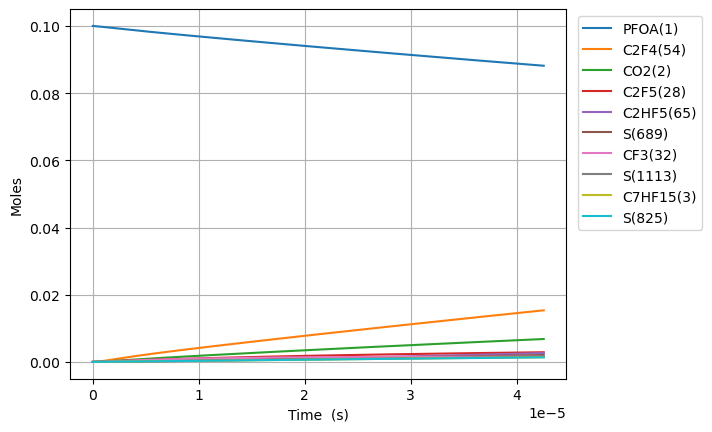

The file beside this chart, header and first rows:
Time (s), Volume (m^3), O2, Ar, He, Ne, N2, PFOA(1), C2F5(28), S(27), C5F11(24), S(23), S(25), C3F7(26), S(21), C4F9(22), C7HF15(3), CO2(2), C6F13(30), S(29), S(52), S(53), S(165), S(164)
0.0, 0.1122, 0.9, 0.0, 0.0, 0.0, 0.0, 0.1, 0.0, 0.0, 0.0, 0.0, 0.0, 0.0, 0.0, 0.0, 0.0, 0.0, 0.0, 0.0, 0.0, 0.0, 0.0, 0.0
2.4948848054477098e-18, 0.1122, 0.9, 0.0, 0.0, 0.0, 0.0, 0.1, 1.71757500979624e-16, 1.7175736448078315e-16, 1.1867465192953086e-16, 1.1867465193226836e-16, 1.0278780457490182e-16, 1.027878046612696e-16, 1.0278500376559353e-16, 1.0278500376582978e-16, 9.164982695460651e-17, 9.164982781727255e-17, 8.298136704892784e-17, 8.298136705094726e-17, 1.3633069893413135e-22, 1.6346741382033848e-25, 6.913165065711204e-26, 1.498168792325843e-26
6.985677455253587e-18, 0.1122, 0.9, 0.0, 0.0, 0.0, 0.0, 0.1, 4.809210027482775e-16, 4.809201784360462e-16, 3.322890253959069e-16, 3.322890254124431e-16, 2.8780585253041837e-16, 2.878058530520811e-16, 2.877980105378243e-16, 2.8779801053925114e-16, 2.566195154728954e-16, 2.5661952068019685e-16, 2.3234782773225837e-16, 2.323478277444564e-16, 8.232966436158491e-22, 9.873423948920449e-25, 4.175551605783436e-25, 9.048939252407677e-26
1.5967262754865342e-17, 0.1122, 0.9, 0.0, 0.0, 0.0, 0.0, 0.1, 1.099248006306922e-15, 1.099244039031424e-15, 7.595177723015412e-16, 7.595177723811708e-16, 6.57841947324225e-16, 6.578419498358174e-16, 6.578240240589353e-16, 6.57824024065805e-16, 5.865588925094617e-16, 5.865589175478266e-16, 5.31080749079961e-16, 5.310807491386994e-16, 3.962385773454997e-21, 4.7536206290101216e-24, 2.0103482602496274e-24, 4.356674468222953e-25
3.3930433354088855e-17, 0.1122, 0.9, 0.0, 0.0, 0.0, 0.0, 0.1, 2.3359020135096954e-15, 2.335884699953625e-15, 1.6139752660043382e-15, 1.6139752663522345e-15, 1.3979141324429323e-15, 1.3979141434118158e-15, 1.3978760510077537e-15, 1.3978760510377566e-15, 1.246437646582548e-15, 1.2464377556467165e-15, 1.128546591699532e-15, 1.128546591956146e-15, 1.7292200415329108e-20, 2.0760240064327258e-23, 8.779718177908388e-24, 1.9026739737312452e-24
6.985677455253587e-17, 0.1122, 0.9, 0.0, 0.0, 0.0, 0.0, 0.1, 4.80921002825824e-15, 4.809137852477129e-15, 3.322890252976046e-15, 3.3228902544295567e-15, 2.878058484804729e-15, 2.8780585305984862e-15, 2.877980104531771e-15, 2.877980104657037e-15, 2.5661951547285382e-15, 2.5661956076858763e-15, 2.323478276635339e-15, 2.323478277707382e-15, 7.20866176065654e-20, 8.666933082028604e-23, 3.665358807849956e-23, 7.943287404209221e-24
1.417094569494299e-16, 0.1122, 0.9, 0.0, 0.0, 0.0, 0.0, 0.1, 9.755826059135766e-15, 9.755532051353825e-15, 6.740720225183918e-15, 6.740720231131015e-15, 5.838347118025892e-15, 5.838347305115059e-15, 5.838188210085271e-15, 5.838188210597105e-15, 5.205710171019782e-15, 5.205712002457267e-15, 4.713341645293608e-15, 4.7133416496792e-15, 2.936434560492659e-19, 3.540677356663116e-22, 1.497418096768733e-22, 3.2450905399094254e-23
2.85414821743218e-16, 0.1122, 0.9, 0.0, 0.0, 0.0, 0.0, 0.1, 1.964905812647912e-14, 1.9647876547191437e-14, 1.3576380162657485e-14, 1.3576380186768746e-14, 1.1758924098458834e-14, 1.1758924854756959e-14, 1.1758604415213702e-14, 1.1758604417283268e-14, 1.048474020359933e-14, 1.0484747456983866e-14, 9.493068377756777e-15, 9.493068395531515e-15, 1.1801061122741356e-18, 1.4311602130163186e-21, 6.052798723515716e-22, 1.3117162294302818e-22
5.728255513307941e-16, 0.1122, 0.9, 0.0, 0.0, 0.0, 0.0, 0.1, 3.943552228403589e-14, 3.943082538983512e-14, 2.7247700009835948e-14, 2.724770010735249e-14, 2.3600076915289873e-14, 2.3600079956754853e-14, 2.359943680155288e-14, 2.359943680987971e-14, 2.1042800268746664e-14, 2.1042828297191018e-14, 1.905252182326962e-14, 1.9052521895114283e-14, 4.690966582468627e-18, 5.754329921248718e-21, 2.433800013932828e-21, 5.274343203973293e-22
1.1476470105059464e-15, 0.1122, 0.9, 0.0, 0.0, 0.0, 0.0, 0.1, 7.900845069453153e-14, 7.899003502604002e-14, 5.4590339593118286e-14, 5.459033998853317e-14, 4.7282377972834094e-14, 4.728239017372614e-14, 4.7281101478534466e-14, 4.728110151196903e-14, 4.215892039899431e-14, 4.215902461870863e-14, 3.817142863664132e-14, 3.817142892763247e-14, 1.8391864755827676e-17, 2.3075084789078572e-20, 9.760596668688448e-21, 2.1152394540050497e-21
2.297289928856251e-15, 0.1122, 0.9, 0.0, 0.0, 0.0, 0.0, 0.1, 1.5815430792493164e-13, 1.5808371795404237e-13, 1.0927561831538559e-13, 1.092756199307375e-13, 9.464696178362336e-14, 9.464701067488152e-14, 9.464443044951854e-14, 9.464443058373345e-14, 8.439116065930144e-14, 8.439152439289993e-14, 7.640924195276885e-14, 7.640924313926585e-14, 7.049439718499345e-17, 9.240295204724159e-20, 3.909305791958086e-20, 8.471926190446617e-21
4.59657576555686e-15, 0.1122, 0.9, 0.0, 0.0, 0.0, 0.0, 0.1, 3.1644602420336167e-13, 3.1618600224801983e-13, 2.1864617398273495e-13, 2.1864618066141444e-13, 1.8937605618938289e-13, 1.893762520468979e-13, 1.8937108685825946e-13, 1.893710873976054e-13, 1.6885564117916316e-13, 1.6885679407209894e-13, 1.528848673425604e-13, 1.5288487223449508e-13, 2.596377596378659e-16, 3.697258446576259e-19, 1.5647219185389378e-19, 3.39092656646724e-20
9.19514743895808e-15, 0.1122, 0.9, 0.0, 0.0, 0.0, 0.0, 0.1, 6.330294650047778e-13, 6.321338584298021e-13, 4.3738727820870903e-13, 4.373873061867547e-13, 3.788339521486476e-13, 3.788347368343751e-13, 3.7882439353506113e-13, 3.788243957067219e-13, 3.3778460221587644e-13, 3.3778783142786057e-13, 3.0583611315228963e-13, 3.0583613357994855e-13, 8.940588277796551e-16, 1.4785607900023113e-18, 6.260772232195785e-19, 1.356770897580072e-19
1.3793719112359298e-14, 0.1122, 0.9, 0.0, 0.0, 0.0, 0.0, 0.1, 9.496129147096235e-13, 9.478880374743954e-13, 6.561283753259663e-13, 6.561284362301149e-13, 5.682915552666789e-13, 5.682932240604189e-13, 5.682776940654592e-13, 5.68277698697211e-13, 5.067135632495794e-13, 5.067190989983925e-13, 4.587873539921649e-13, 4.587873983991614e-13, 1.7215752042474647e-15, 3.141216021422244e-18, 1.3305189362801688e-18, 2.883353402797376e-19
1.8392290785760517e-14, 0.1122, 0.9, 0.0, 0.0, 0.0, 0.0, 0.1, 1.2661963737635838e-12, 1.2634960607633787e-12, 8.748694653345103e-13, 8.748695710951359e-13, 7.577488655544976e-13, 7.577517140015347e-13, 7.577309884452739e-13, 7.57730996369073e-13, 6.756425242802722e-13, 6.75650473694449e-13, 6.117385898621868e-13, 6.117386669096474e-13, 2.694662675810416e-15, 5.357406043651279e-18, 2.2697872496643933e-18, 4.91881298657368e-19
2.7589434132562954e-14, 0.1122, 0.9, 0.0, 0.0, 0.0, 0.0, 0.1, 1.8993633146688667e-12, 1.894473023748893e-12, 1.3123516286678882e-12, 1.3123518527163198e-12, 1.1366627989097385e-12, 1.136668700808696e-12, 1.1366375627612205e-12, 1.136637579230305e-12, 1.0135004463345932e-12, 1.0135133239691741e-12, 9.176410499382887e-13, 9.17641213015745e-13, 4.8785428833921414e-15, 1.1088246408254443e-17, 4.6994162591167175e-18, 1.0183951176178113e-18
3.6786577479365394e-14, 0.1122, 0.9, 0.0, 0.0, 0.0, 0.0, 0.1, 2.532530291908886e-12, 2.5251592732762595e-12, 1.7498337658600026e-12, 1.7498341533771723e-12, 1.5155756555153903e-12, 1.5155856988778994e-12, 1.5155441144392825e-12, 1.5155441425330489e-12, 1.351358368377844e-12, 1.3513762591772725e-12, 1.2235434917384674e-12, 1.2235437736628022e-12, 7.350971934580732e-15, 1.8853055473197196e-17, 7.992502689841755e-18, 1.7320186064680955e-18
5.518086417297027e-14, 0.1122, 0.9, 0.0, 0.0, 0.0, 0.0, 0.1, 3.798864369114083e-12, 3.786136387870866e-12, 2.624797954405475e-12, 2.624798819444495e-12, 2.2733978335135036e-12, 2.273419734414596e-12, 2.273357143427552e-12, 2.273357204915304e-12, 2.027074212427997e-12, 2.0271021766706013e-12, 1.83534831532709e-12, 1.835348944428083e-12, 1.2684074231248758e-14, 4.105726485333967e-17, 1.74135506837529e-17, 3.773555833151263e-18
7.173572219721465e-14, 0.1122, 0.9, 0.0, 0.0, 0.0, 0.0, 0.1, 4.938565177711153e-12, 4.920754014236162e-12, 3.4122656273632617e-12, 3.412267092378637e-12, 2.9554338101702133e-12, 2.9554704114327863e-12, 2.955388785709706e-12, 2.955388888685089e-12, 2.6352184720321726e-12, 2.63525554108733e-12, 2.385972588928615e-12, 2.385973654287306e-12, 1.7737586471777723e-14, 6.856081968740274e-17, 2.908684249374684e-17, 6.303107092237626e-18
8.829058022145903e-14, 0.1122, 0.9, 0.0, 0.0, 0.0, 0.0, 0.1, 6.078266119240804e-12, 6.055297494200459e-12, 4.19973320836145e-12, 4.199735435586983e-12, 3.6374660004095594e-12, 3.6375211318194893e-12, 3.637420348330025e-12, 3.637420503652118e-12, 3.2433627315974076e-12, 3.2434089320397307e-12, 2.9365967982391894e-12, 2.936598417903181e-12, 2.2857577064706004e-14, 1.0321062774073606e-16, 4.37963499018444e-17, 9.490534548100706e-18
1.2140029626994781e-13, 0.1122, 0.9, 0.0, 0.0, 0.0, 0.0, 0.1, 8.35766866842141e-12, 8.324341805372763e-12, 5.774667909930601e-12, 5.774672474151117e-12, 5.001511428823278e-12, 5.0016227903442095e-12, 5.001483074977721e-12, 5.001483389101584e-12, 4.459651250532907e-12, 4.459715868358597e-12, 4.03784489496568e-12, 4.03784821459957e-12, 3.310181074572244e-14, 2.0827244481857075e-16, 8.841179240241436e-17, 1.915780894841057e-17
1.8761972836692534e-13, 0.1122, 0.9, 0.0, 0.0, 0.0, 0.0, 0.1, 1.2916475898755014e-11, 1.286235408397867e-11, 8.924535839008482e-12, 8.924547678226268e-12, 7.729541648394248e-12, 7.72982680417381e-12, 7.729607254039498e-12, 7.729608057130951e-12, 6.892228287779705e-12, 6.892330254879909e-12, 6.2403400578710485e-12, 6.24034867038366e-12, 5.3543796102131767e-14, 5.327851803245344e-16, 2.262594639080501e-16, 4.902371191770459e-17
2.538391604639029e-13, 0.1122, 0.9, 0.0, 0.0, 0.0, 0.0, 0.1, 1.7475285260940415e-11, 1.740025223584168e-11, 1.2074402294026633e-11, 1.2074424009144518e-11, 1.0457511263542905e-11, 1.045803151467228e-11, 1.0457730160483141e-11, 1.0457731622291137e-11, 9.324805324402301e-12, 9.324945154663573e-12, 8.44283419022929e-12, 8.442849988493613e-12, 7.397717458936062e-14, 9.715975962917119e-16, 4.1269388489424047e-16, 8.941287342056241e-17
3.8627802465785794e-13, 0.1122, 0.9, 0.0, 0.0, 0.0, 0.0, 0.1, 2.6592912512646667e-11, 2.6475563620261366e-11, 1.837412930782952e-11, 1.8374181178053668e-11, 1.5913208338495406e-11, 1.5914443722271447e-11, 1.5913970895670302e-11, 1.5913974341137808e-11, 1.4189959395150696e-11, 1.419017700713474e-11, 1.2847818332761112e-11, 1.2847856073976563e-11, 1.1483863586520302e-13, 2.305705431271457e-15, 9.796697240194461e-16, 2.1221956412488465e-16
5.054730024324175e-13, 0.1122, 0.9, 0.0, 0.0, 0.0, 0.0, 0.1, 3.479878392718219e-11, 3.4642950444308227e-11, 2.40438788575368e-11, 2.404396627049761e-11, 2.082314029162198e-11, 2.082521695999695e-11, 2.082458346488626e-11, 2.0824589224706627e-11, 1.8568598056807448e-11, 1.8568887332604078e-11, 1.6812300731322174e-11, 1.681236433706981e-11, 1.5161191345389782e-13, 3.874616185909368e-15, 1.6465669795130646e-15, 3.5664789275163896e-16
6.24667980206977e-13, 0.1122, 0.9, 0.0, 0.0, 0.0, 0.0, 0.1, 4.300466263251832e-11, 4.280992120631002e-11, 2.9713623366012193e-11, 2.9713755216029606e-11, 2.5732865630291326e-11, 2.573599258023295e-11, 2.5735191713226786e-11, 2.573520033649933e-11, 2.294723671632945e-11, 2.294759941329593e-11, 2.0776779605448678e-11, 2.0776875549250965e-11, 1.8838328962940486e-13, 5.832652880369903e-15, 2.47903400567039e-15, 5.369050434754254e-16
7.438629579815365e-13, 0.1122, 0.9, 0.0, 0.0, 0.0, 0.0, 0.1, 5.121054822478347e-11, 5.097649943903113e-11, 3.5383363112513677e-11, 3.53835478010251e-11, 3.06423959859978e-11, 3.0646770450997555e-11, 3.064579588889106e-11, 3.064580788545189e-11, 2.7325875373834957e-11, 2.7326313151984762e-11, 2.474125515037594e-11, 2.4741389547155125e-11, 2.2515289347349616e-13, 8.157752382979781e-15, 3.4677287930408323e-15, 7.509604306472035e-16
9.822529135306556e-13, 0.1122, 0.9, 0.0, 0.0, 0.0, 0.0, 0.1, 6.76223351148148e-11, 6.730876219886806e-11, 4.672283174593389e-11, 4.672314127020752e-11, 4.046101257976394e-11, 4.046833132480131e-11, 4.046699497786736e-11, 4.046701485837172e-11, 3.608315268424739e-11, 3.608374441040359e-11, 3.267019864806063e-11, 3.267042389574472e-11, 2.9868807760507176e-13, 1.3643566671175476e-14, 5.800901217078117e-15, 1.256015132129169e-15
1e-12, 0.1122, 0.9, 0.0, 0.0, 0.0, 0.0, 0.1, 6.884412167495783e-11, 6.852456965902325e-11, 4.7567004740004545e-11, 4.756732479970421e-11, 4.119193675248357e-11, 4.119950378130303e-11, 4.119813956923672e-11, 4.1198160109095877e-11, 3.6735093565040205e-11, 3.6735696997357156e-11, 3.3260473218195956e-11, 3.3260706133320794e-11, 3.0416218895276406e-13, 1.4106054860399239e-14, 5.9976340267690565e-15, 1.2985953195328126e-15
1.2206428690797746e-12, 0.1122, 0.9, 0.0, 0.0, 0.0, 0.0, 0.1, 8.403414746169769e-11, 8.363957825698161e-11, 5.806228277719324e-11, 5.8062748190758164e-11, 5.027891000486014e-11, 5.028990051743221e-11, 5.02881790861328e-11, 5.028820866160233e-11, 4.4840429987206036e-11, 4.4841181797481914e-11, 4.0599129839692884e-11, 4.0599468541474546e-11, 3.7221674720282166e-13, 2.0481922340086197e-14, 8.710120691842495e-15, 1.8856158936461183e-15
1.4590328246288937e-12, 0.1122, 0.9, 0.0, 0.0, 0.0, 0.0, 0.1, 1.004459869920785e-10, 9.996885298082724e-11, 6.940171501240443e-11, 6.940236947376501e-11, 6.009604076698384e-11, 6.011147859310232e-11, 6.010934725712923e-11, 6.010938840188868e-11, 5.359770728220532e-11, 5.359862572893566e-11, 4.8528047890600185e-11, 4.852852418275496e-11, 4.4573847616263987e-13, 2.8761058366428296e-14, 1.223328321720583e-14, 2.6478940819908958e-15
1.9358127357271318e-12, 0.1122, 0.9, 0.0, 0.0, 0.0, 0.0, 0.1, 1.3326974913488255e-10, 1.3262271389996474e-10, 9.208052203571561e-11, 9.208165592821937e-11, 7.972796732167168e-11, 7.975466189388692e-11, 7.975163526107723e-11, 7.975170490128989e-11, 7.11122618478773e-11, 7.11135335938876e-11, 6.438584382989336e-11, 6.438666907142197e-11, 5.927608209069808e-13, 4.9700488008750644e-14, 2.11485110580255e-14, 4.5759375639161426e-15
2.41259264682537e-12, 0.1122, 0.9, 0.0, 0.0, 0.0, 0.0, 0.1, 1.6609362170819974e-10, 1.6527036414235436e-10, 1.1475925270182728e-10, 1.1476100071033039e-10, 9.935679810512322e-11, 9.93978812808678e-11, 9.93938593588462e-11, 9.939396427120779e-11, 8.862681638121494e-11, 8.862846804523533e-11, 8.024358638621213e-11, 8.02448586284165e-11, 7.397551981800225e-13, 7.644200228498151e-14, 3.254068875838303e-14, 7.038366429468244e-15
3.3661524690218465e-12, 0.1122, 0.9, 0.0, 0.0, 0.0, 0.0, 0.1, 2.3174169836505042e-10, 2.3054718778258664e-10, 1.6011648481142776e-10, 1.6011986531181553e-10, 1.386052280306863e-10, 1.3868442838370999e-10, 1.3867811832834665e-10, 1.3867831150933775e-10, 1.2365592535082271e-10, 1.23658416761314e-10, 1.119589112443422e-10, 1.119613718354985e-10, 1.0336607491541116e-12, 1.4717495532155434e-13, 6.270423332429926e-14, 1.3552269457409576e-14
4.319712291218323e-12, 0.1122, 0.9, 0.0, 0.0, 0.0, 0.0, 0.1, 2.9739021703380683e-10, 2.957995471479521e-10, 2.0547341129223717e-10, 2.0547896323257605e-10, 1.7784141252931496e-10, 1.7797111992329203e-10, 1.7796212754397255e-10, 1.779624300792831e-10, 1.586850341910071e-10, 1.5868847189644355e-10, 1.436740224307551e-10, 1.4367806383233494e-10, 1.3274561344099164e-12, 2.407359539042016e-13, 1.0264864098287366e-13, 2.2169361790639124e-14
5.2732721134148e-12, 0.1122, 0.9, 0.0, 0.0, 0.0, 0.0, 0.1, 3.630391777364781e-10, 3.6102768633816055e-10, 2.5083003212930536e-10, 2.50838294394123e-10, 2.1706544181450221e-10, 2.172579559050678e-10, 2.1724589051395504e-10, 2.1724631996946863e-10, 1.9371414290176097e-10, 1.9371863345827456e-10, 1.7538891993499862e-10, 1.753949346273473e-10, 1.6211424531716073e-12, 3.5688032727841727e-13, 1.5229125232506217e-13, 3.286752055110852e-14
6.226831935611276e-12, 0.1122, 0.9, 0.0, 0.0, 0.0, 0.0, 0.1, 4.2868858047868443e-10, 4.262318545326891e-10, 2.961863473190216e-10, 2.961978587074985e-10, 2.5627740828636493e-10, 2.565449363290878e-10, 2.5652941062993485e-10, 2.5652998117679254e-10, 2.2874325148308193e-10, 2.2874890145060322e-10, 2.0710360375454837e-10, 2.0711198422233157e-10, 1.914720827538243e-12, 4.953583776013072e-13, 2.1154744674037636e-13, 4.562416109010373e-14
8.133951580004229e-12, 0.1122, 0.9, 0.0, 0.0, 0.0, 0.0, 0.1, 5.599887120770027e-10, 5.565691865350992e-10, 3.868980607606664e-10, 3.8691768645096115e-10, 3.346654909545354e-10, 3.3511933049571904e-10, 3.350957336817074e-10, 3.3509661754456796e-10, 2.9880146825742376e-10, 2.9880975673480487e-10, 2.7053233034254964e-10, 2.7054661980864024e-10, 2.5015578346739823e-12, 8.38405116508848e-13, 3.585909036706505e-13, 7.723050995188895e-14
1e-11, 0.1122, 0.9, 0.0, 0.0, 0.0, 0.0, 0.1, 6.884629101951866e-10, 6.840095535252385e-10, 4.756550473604822e-10, 4.756846976404054e-10, 4.1131975089407373e-10, 4.120021264999283e-10, 4.1196916655360983e-10, 4.119703782158497e-10, 3.673509292983835e-10, 3.6736221205770073e-10, 3.3259424532893553e-10, 3.32615836107497e-10, 3.0753513477723887e-12, 1.2577741229614905e-12, 5.387490156542597e-13, 1.1587631233022746e-13
1.0041071224397181e-11, 0.1122, 0.9, 0.0, 0.0, 0.0, 0.0, 0.1, 6.912906118193527e-10, 6.868134941349343e-10, 4.776085516258813e-10, 4.776384457342587e-10, 4.130063877059925e-10, 4.1369430240582195e-10, 4.136611202428257e-10, 4.1366233918592273e-10, 3.688596845140292e-10, 3.6887103776678644e-10, 3.3396020220084644e-10, 3.3398197058391466e-10, 3.087975941422724e-12, 1.2679213419636325e-12, 5.431130168670605e-13, 1.1681149225392579e-13
1.1948190868790134e-11, 0.1122, 0.9, 0.0, 0.0, 0.0, 0.0, 0.1, 8.225942796892169e-10, 8.169667898444219e-10, 5.683178199284067e-10, 5.683601357975745e-10, 4.913008517354255e-10, 4.9226985203896e-10, 4.922255920844575e-10, 4.922271461077655e-10, 4.38917900252897e-10, 4.3893274456401826e-10, 3.973872193390432e-10, 3.974180365379778e-10, 3.673984210481485e-12, 1.7818906030146748e-12, 7.64423780586598e-13, 1.6418452242075548e-13
1.576243015757604e-11, 0.1122, 0.9, 0.0, 0.0, 0.0, 0.0, 0.1, 1.0852069197133542e-09, 1.0770077990039913e-09, 7.497326889222683e-10, 7.498063053884036e-10, 6.477532990898618e-10, 6.494226843837618e-10, 6.493518529012106e-10, 6.493540158373184e-10, 5.790343301774241e-10, 5.790574355173691e-10, 5.242386895088768e-10, 5.242923139309508e-10, 4.844804799554878e-12, 3.0557204265353842e-12, 1.314828473038808e-12, 2.8162969961116287e-13
1.9052136317599163e-11, 0.1122, 0.9, 0.0, 0.0, 0.0, 0.0, 0.1, 1.3117108226064545e-09, 1.3010129314640657e-09, 9.061955078950376e-10, 9.063030317315224e-10, 7.825478140960384e-10, 7.849657586750862e-10, 7.848673557941584e-10, 7.848699034035273e-10, 6.998819858696103e-10, 6.99913585858345e-10, 6.336428348460528e-10, 6.33721173444523e-10, 5.853375616258754e-12, 4.408377679458293e-12, 1.90173755847621e-12, 4.063871512906523e-13
2.2341842477622287e-11, 0.1122, 0.9, 0.0, 0.0, 0.0, 0.0, 0.1, 1.5382199862410579e-09, 1.5247726971567878e-09, 1.062654689386638e-09, 1.062802517732882e-09, 9.172138277973502e-10, 9.205105516717335e-10, 9.203803261203219e-10, 9.203830693661341e-10, 8.207296400212772e-10, 8.207710032937376e-10, 7.430444371411984e-10, 7.431521608029011e-10, 6.860841517720413e-12, 5.986836737370733e-12, 2.5892537230277403e-12, 5.520178393113601e-13
2.563154863764541e-11, 0.1122, 0.9, 0.0, 0.0, 0.0, 0.0, 0.1, 1.764734410511366e-09, 1.7482957171266453e-09, 1.2191102334816716e-09, 1.2193047599740646e-09, 1.0517546590264457e-09, 1.0560570632649306e-09, 1.0558908067877934e-09, 1.0558935137718004e-09, 9.415772926324248e-10, 9.41629687914211e-10, 8.524434964534489e-10, 8.525852759508615e-10, 7.86724132602177e-12, 7.782459998883934e-12, 3.3743306482307946e-12, 7.177369352501532e-13
2.8921254797668536e-11, 0.1122, 0.9, 0.0, 0.0, 0.0, 0.0, 0.1, 1.9912540953114834e-09, 1.971590275073242e-09, 1.3755621402648123e-09, 1.3758097551262694e-09, 1.186173522534344e-09, 1.1916052933458543e-09, 1.191398830150833e-09, 1.1914012366672366e-09, 1.0624249437030535e-09, 1.0624896398126764e-09, 9.618400128419882e-10, 9.620205188338956e-10, 8.872612344121198e-12, 9.78694792583102e-12, 4.254015923847161e-12, 9.02789591474644e-13
3.221096095769166e-11, 0.1122, 0.9, 0.0, 0.0, 0.0, 0.0, 0.1, 2.2177790405355792e-09, 2.1946643409623802e-09, 1.5320104098206967e-09, 1.5323174999444072e-09, 1.3204735357243954e-09, 1.3271552418056562e-09, 1.326904420681496e-09, 1.3269062380991136e-09, 1.1832725932331628e-09, 1.1833508590840986e-09, 1.0712339863659725e-09, 1.0714578893980607e-09, 9.876990462178459e-12, 1.1992315381860042e-11, 5.2254450153206896e-12, 1.1064488684195787e-12
3.879037327773791e-11, 0.1122, 0.9, 0.0, 0.0, 0.0, 0.0, 0.1, 2.6708447118327158e-09, 2.6401814870364196e-09, 1.8448960375890304e-09, 1.8453412259757139e-09, 1.5887290431456231e-09, 1.5982602934265703e-09, 1.597908376119121e-09, 1.597908076758704e-09, 1.4249678876718243e-09, 1.425077100133728e-09, 1.2900143050567494e-09, 1.2903390133557791e-09, 1.1882905302114673e-11, 1.6975140685853957e-11, 7.432472060502928e-12, 1.5668033634906916e-12
4.536978559778416e-11, 0.1122, 0.9, 0.0, 0.0, 0.0, 0.0, 0.1, 3.1239314235571993e-09, 3.08490510058557e-09, 2.1577671174630868e-09, 2.1583759136903657e-09, 1.856544285387188e-09, 1.869372217257046e-09, 1.8689027680206653e-09, 1.8688990301233732e-09, 1.6666631759484094e-09, 1.666808411856247e-09, 1.5087844529985335e-09, 1.5092286473994157e-09, 1.3885246783436774e-11, 2.2672881677906475e-11, 9.974154530423438e-12, 2.0935033008895772e-12
5.1949197917830406e-11, 0.1122, 0.9, 0.0, 0.0, 0.0, 0.0, 0.1, 3.5770391748636976e-09, 3.5288885334182545e-09, 2.4706236501191424e-09, 2.4714215399810976e-09, 2.1239408949499307e-09, 2.1404910124265054e-09, 2.1398876373744162e-09, 2.1398790985657954e-09, 1.9083584580629183e-09, 1.908544795069007e-09, 1.7275444306639629e-09, 1.7281267911075507e-09, 1.588425515873367e-11, 2.9032087324284464e-11, 1.2830567256729014e-11, 2.681661941124956e-12
5.852861023787665e-11, 0.1122, 0.9, 0.0, 0.0, 0.0, 0.0, 0.1, 4.0301679649067485e-09, 3.972181187901753e-09, 2.7834656362335664e-09, 2.7844780828597226e-09, 2.3909392096188207e-09, 2.4116166780644686e-09, 2.4108630059012585e-09, 2.4108482824587315e-09, 2.1500537340153505e-09, 2.1502862506078463e-09, 1.9462942385257187e-09, 1.947033444059215e-09, 1.7880152895563444e-11, 3.600326443145244e-11, 1.5982959316135542e-11, 3.326746516542846e-12
6.51080225579229e-11, 0.1122, 0.9, 0.0, 0.0, 0.0, 0.0, 0.1, 4.483317792840785e-09, 4.414829012799419e-09, 3.096293076482804e-09, 3.097545521336228e-09, 2.6575584128347283e-09, 2.68274921330055e-09, 2.6818288868725615e-09, 2.6818065821750126e-09, 2.391749003805706e-09, 2.3920327793241666e-09, 2.1650338770565136e-09, 2.165948605833154e-09, 1.9873146909299457e-11, 4.354038075403398e-11, 1.9413628402230274e-11, 4.024534619153806e-12
7.168743487796915e-11, 0.1122, 0.9, 0.0, 0.0, 0.0, 0.0, 0.1, 4.936488657820343e-09, 4.8568746402391495e-09, 3.4091059715432536e-09, 3.4106238353865413e-09, 2.9238165704378194e-09, 2.9538886172644203e-09, 2.9527852786304364e-09, 2.95275399808742e-09, 2.6334442674339837e-09, 2.633784382085073e-09, 2.3837633467290076e-09, 2.384872276008444e-09, 2.1863429179914867e-11, 5.160072773624969e-11, 2.310588813228309e-11, 4.7711022006900445e-12
7.82668471980154e-11, 0.1122, 0.9, 0.0, 0.0, 0.0, 0.0, 0.1, 5.3896805590001475e-09, 5.298357387349618e-09, 3.7219043220912176e-09, 3.7237130059569957e-09, 3.1897306252185363e-09, 3.2250348890857632e-09, 3.2237321627677903e-09, 3.223690530568636e-09, 2.8751395249001844e-09, 2.8755410597736494e-09, 2.6024826480157694e-09, 2.6038044541646623e-09, 2.3851176759371032e-11, 6.014491887292947e-11, 2.7044073455713464e-11, 5.562823616664299e-12
8.614271187609919e-11, 0.1122, 0.9, 0.0, 0.0, 0.0, 0.0, 0.1, 5.932200149949334e-09, 5.826143379357291e-09, 4.096319472004207e-09, 4.0985096566919714e-09, 3.5076119141000974e-09, 3.5496187048438985e-09, 3.5480557415158518e-09, 3.547999937595668e-09, 3.1644600592016184e-09, 3.1649417997665926e-09, 2.86428652424759e-09, 2.8658877118492854e-09, 2.622749869539656e-11, 7.095822882009349e-11, 3.206110581962826e-11, 6.565248811776328e-12
9.401857655418298e-11, 0.1122, 0.9, 0.0, 0.0, 0.0, 0.0, 0.1, 6.474749881453039e-09, 6.353231751141156e-09, 4.47071378290731e-09, 4.473321808447264e-09, 3.82504830495152e-09, 3.874212358960398e-09, 3.872365635330795e-09, 3.872293750697607e-09, 3.4537805846732803e-09, 3.454349814575994e-09, 3.1260758314724322e-09, 3.1279831594720497e-09, 2.860067920791896e-11, 8.2355719526028e-11, 3.7385921037036744e-11, 7.622302005679502e-12
9.999999999999999e-11, 0.1122, 0.9, 0.0, 0.0, 0.0, 0.0, 0.1, 6.886816163839047e-09, 6.753101672309672e-09, 4.755038279397967e-09, 4.757987900999544e-09, 4.065846676138293e-09, 4.1207356214992805e-09, 4.11865765944711e-09, 4.118572304667464e-09, 3.6735086524707422e-09, 3.6741491945813705e-09, 3.324885245454543e-09, 3.3270429529073048e-09, 3.0401066799071524e-11, 9.136974319131822e-11, 4.162201576271143e-11, 8.458607752494418e-12
1.0189444123226678e-10, 0.1122, 0.9, 0.0, 0.0, 0.0, 0.0, 0.1, 7.017329752061359e-09, 6.879674587568439e-09, 4.8450872559606935e-09, 4.848149433224037e-09, 4.1420634469604276e-09, 4.198815849942763e-09, 4.196661815809396e-09, 4.196571970513768e-09, 3.743101101315169e-09, 3.743765105783575e-09, 3.387850570500836e-09, 3.3900907963072756e-09, 3.0970952844256636e-11, 9.428521977717317e-11, 4.299658696127888e-11, 8.729153812665329e-12
1.0977030591035057e-10, 0.1122, 0.9, 0.0, 0.0, 0.0, 0.0, 0.1, 7.559939760324451e-09, 7.405519410842102e-09, 5.219439892324528e-09, 5.222992504472602e-09, 4.458679315917306e-09, 4.523429176298609e-09, 4.520944255301881e-09, 4.520834597683446e-09, 4.032421609127285e-09, 4.033187674990997e-09, 3.649610742143292e-09, 3.6522106216279403e-09, 3.33385336052496e-11, 1.0669913072641205e-10, 4.887270277785417e-11, 9.88138991095055e-12
1.1764617058843437e-10, 0.1122, 0.9, 0.0, 0.0, 0.0, 0.0, 0.1, 8.10257990479255e-09, 7.930809541583662e-09, 5.59377169315898e-09, 5.597850996999954e-09, 4.7749163214643786e-09, 4.848052336535658e-09, 4.845212925665742e-09, 4.845081632845915e-09, 4.321742108109624e-09, 4.322617523818376e-09, 3.91135634721024e-09, 3.914342634705864e-09, 3.5703616571276034e-11, 1.1955406404218764e-10, 5.499530262322922e-11, 1.1074978956300701e-11
... 508 more rows
